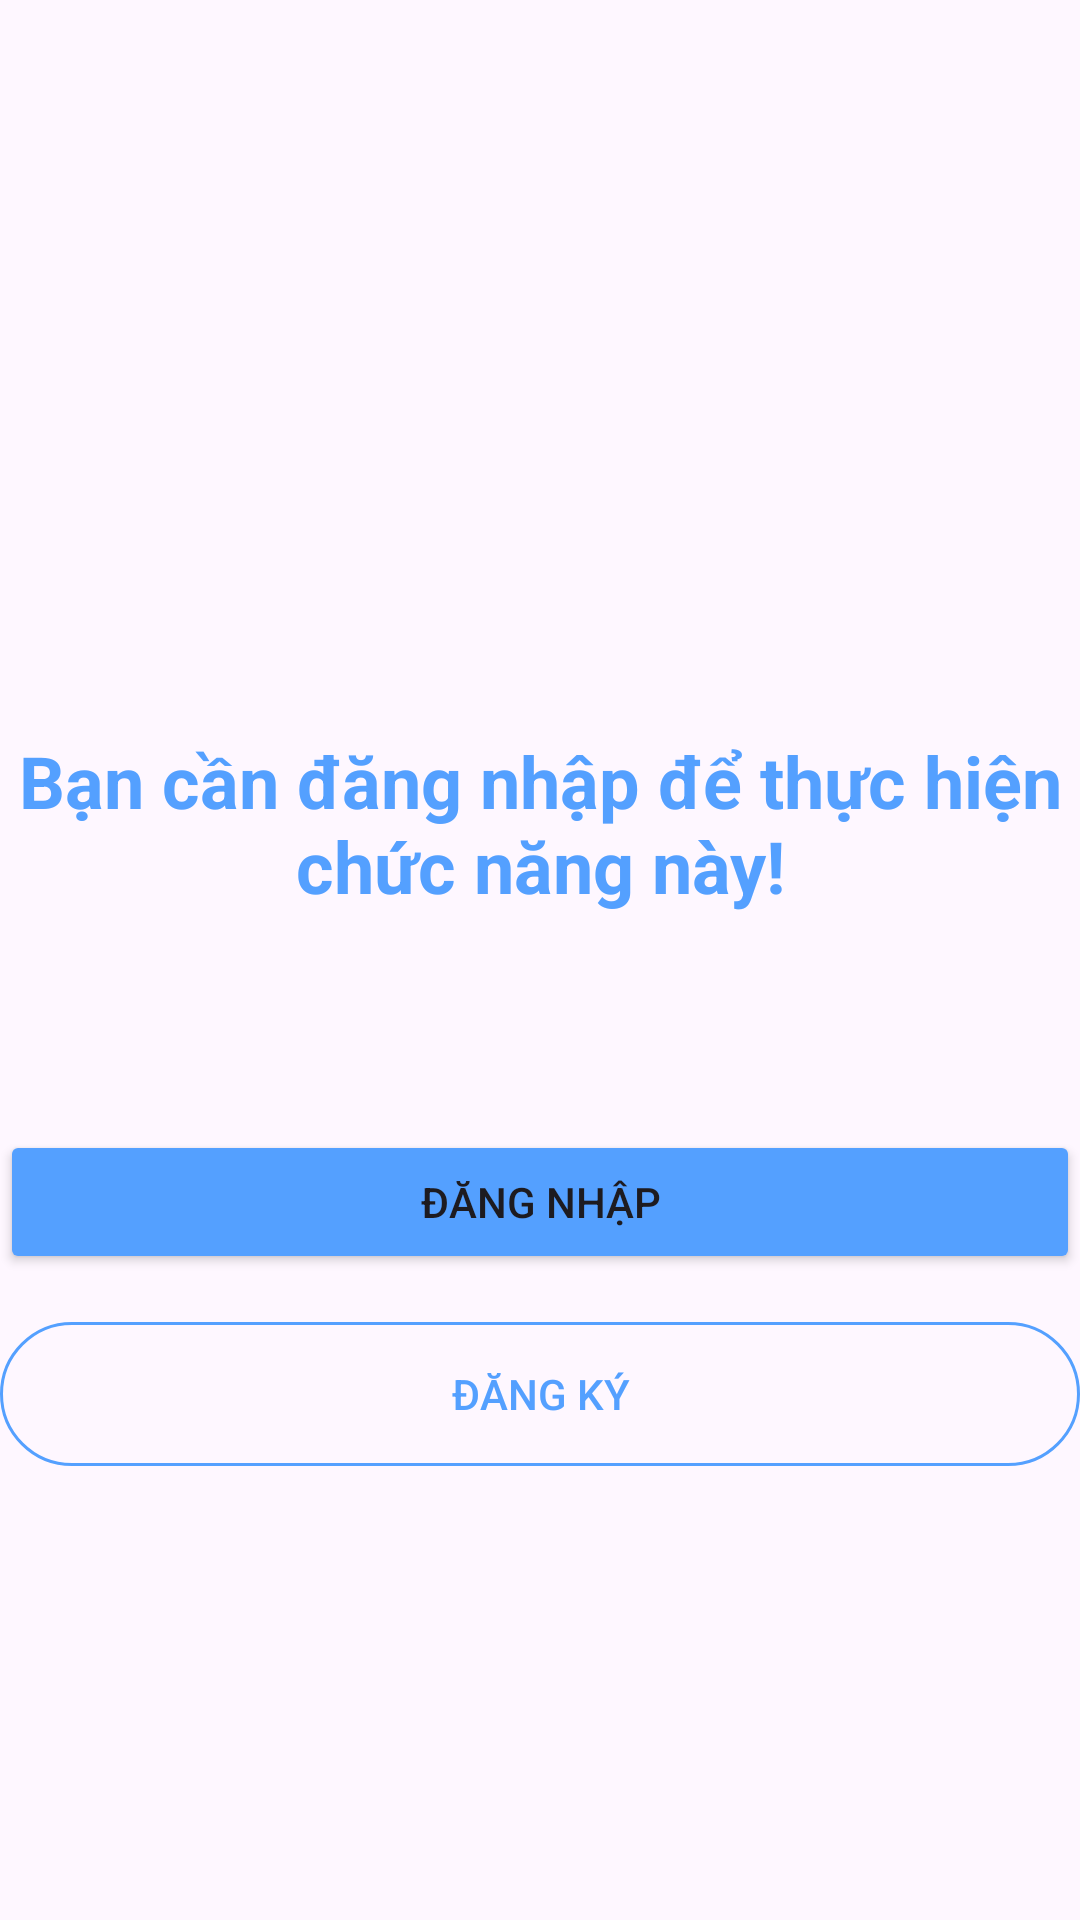

Reconstruct the res/layout file that produces this screen, plus the resources it refers to.
<!-- AndroidManifest.xml: application theme Theme.Splash_screen -->
<!-- res/layout/fragment_no_login.xml -->
<?xml version="1.0" encoding="utf-8"?>
<androidx.constraintlayout.widget.ConstraintLayout xmlns:android="http://schemas.android.com/apk/res/android"
    xmlns:app="http://schemas.android.com/apk/res-auto"
    xmlns:tools="http://schemas.android.com/tools"
    android:layout_width="match_parent"
    android:layout_height="match_parent"
    android:layout_marginLeft="60dp"
    android:layout_marginRight="60dp"
    tools:context=".View.screen_account.NoLoginFragment">


    <TextView
        android:id="@+id/textView3"
        android:layout_width="match_parent"
        android:layout_height="wrap_content"
        android:layout_marginTop="244dp"
        android:text="@string/no_login"
        android:textAlignment="center"
        android:textSize="24sp"
        android:textStyle="bold"
        android:textColor="@color/joust_blur"
        app:layout_constraintEnd_toEndOf="parent"
        app:layout_constraintHorizontal_bias="0.0"
        app:layout_constraintStart_toStartOf="parent"
        app:layout_constraintTop_toTopOf="parent" />

    <Button
        android:id="@+id/NoLogin_login"
        android:layout_width="match_parent"
        android:layout_height="wrap_content"
        android:layout_marginTop="72dp"
        android:backgroundTint="@color/joust_blur"
        android:text="@string/login"
        app:layout_constraintRight_toRightOf="parent"
        app:layout_constraintStart_toStartOf="parent"
        app:layout_constraintTop_toBottomOf="@+id/textView3" />

    <Button
        android:id="@+id/NoLogin_register"
        android:layout_width="match_parent"
        android:layout_height="wrap_content"
        android:layout_marginTop="16dp"
        android:background="@drawable/border_0_5_16r"
        android:textColor="@color/joust_blur"
        android:text="@string/register"
        app:layout_constraintRight_toRightOf="parent"
        app:layout_constraintStart_toStartOf="parent"
        app:layout_constraintTop_toBottomOf="@+id/NoLogin_login" />

</androidx.constraintlayout.widget.ConstraintLayout>
<!-- resources referenced by this layout -->
<resources>
  <color name="joust_blur">#54a0ff</color>
  <!-- drawable border_0_5_16r (drawable) -->
  <?xml version="1.0" encoding="utf-8"?>
  <shape xmlns:android="http://schemas.android.com/apk/res/android"
      android:shape="rectangle">
      <corners
          android:radius="8dp" />
      <solid android:color="@android:color/transparent"/>
      <stroke android:color="@color/joust_blur"
          android:width="1dp"/>
      <corners android:radius="99dp"/>
  </shape>
  <string name="login">Đăng nhập</string>
  <string name="no_login">Bạn cần đăng nhập để thực hiện chức năng này!</string>
  <string name="register">Đăng ký</string>
  <style name="Theme.Splash_screen" parent="Base.Theme.Splash_screen">
      </style>
  <style name="Base.Theme.Splash_screen" parent="Theme.Material3.DayNight.NoActionBar">
          
          
      </style>
</resources>
